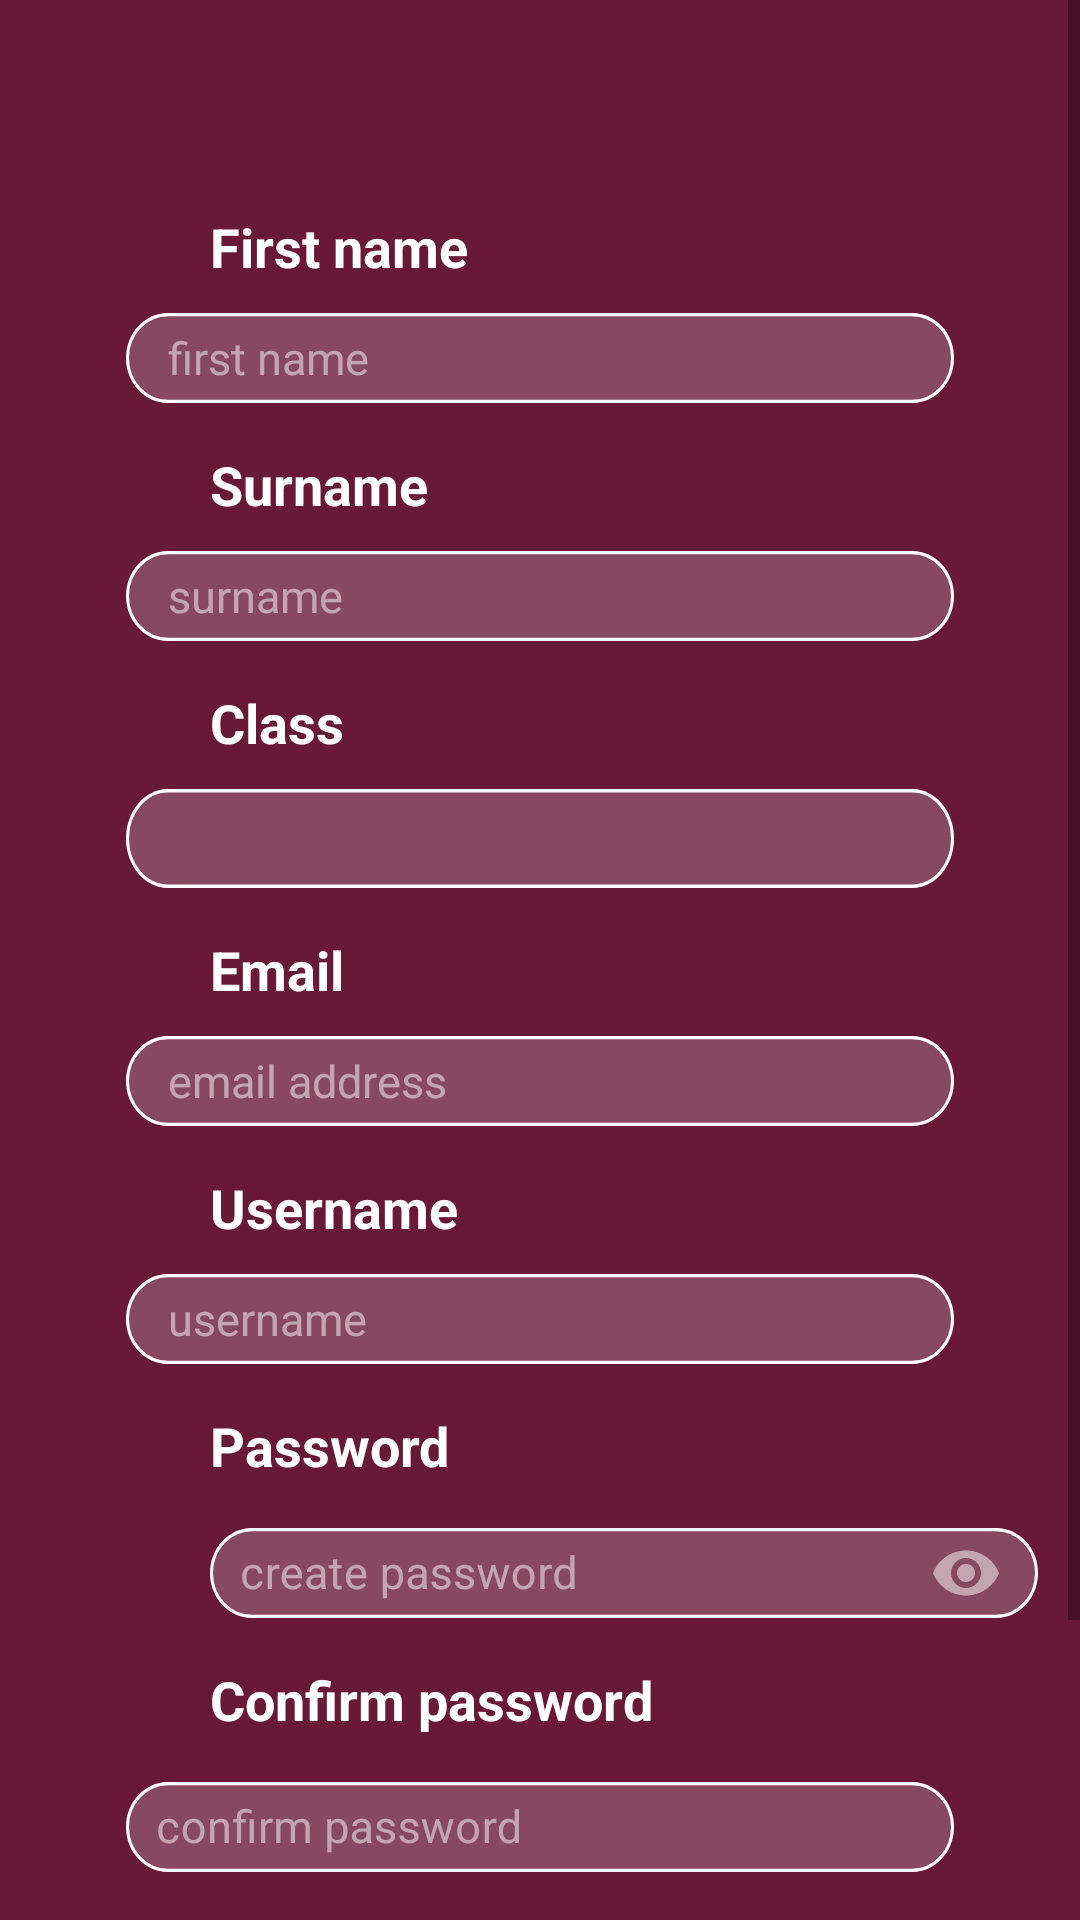

Layout XML and referenced resources for this Android screen:
<!-- AndroidManifest.xml: application theme Theme.CampusFinal -->
<!-- res/layout/activity_register.xml -->
<?xml version="1.0" encoding="utf-8"?>
<ScrollView xmlns:android="http://schemas.android.com/apk/res/android"
    xmlns:app="http://schemas.android.com/apk/res-auto"
    xmlns:tools="http://schemas.android.com/tools"
    android:layout_width="match_parent"
    android:layout_height="match_parent"
    android:background="#671935"
    android:clipToOutline="true"
    tools:context=".authentication.RegisterActivity"

    >

    <RelativeLayout
        android:layout_width="match_parent"
        android:layout_height="match_parent"


        >

        <TextView
            android:id="@+id/fullname_text"
            android:layout_width="wrap_content"
            android:layout_height="wrap_content"
            android:layout_marginLeft="70dp"
            android:layout_marginTop="70dp"
            android:text="First name"
            android:textColor="#ffffff"
            android:textSize="18dp"
            android:textStyle="bold"


            />

        <com.google.android.material.textfield.TextInputEditText
            android:id="@+id/fullname"
            android:layout_width="wrap_content"
            android:layout_height="30dp"
            android:layout_below="@+id/fullname_text"
            android:layout_centerHorizontal="true"
            android:layout_marginLeft="40dp"
            android:layout_marginTop="10dp"
            android:autofillHints="username"
            android:background="@drawable/register_bg"
            android:hint="first name"
            android:inputType="text"
            android:paddingLeft="14dp"
            android:textColor="@color/white"
            android:textColorHint="#80FFFFFF"
            android:textSize="15dp" />

        <TextView
            android:id="@+id/name_text"
            android:layout_width="wrap_content"
            android:layout_height="wrap_content"
            android:layout_below="@+id/fullname"
            android:layout_marginLeft="70dp"
            android:layout_marginTop="15dp"
            android:text="Surname"
            android:textColor="#ffffff"
            android:textSize="18dp"
            android:textStyle="bold"

            />

        <com.google.android.material.textfield.TextInputEditText
            android:id="@+id/lastname"
            android:layout_width="wrap_content"
            android:layout_height="30dp"
            android:layout_below="@+id/name_text"
            android:layout_centerHorizontal="true"
            android:layout_marginLeft="40dp"
            android:layout_marginTop="10dp"
            android:autofillHints="username"
            android:background="@drawable/register_bg"
            android:hint="surname"
            android:inputType="text"
            android:paddingLeft="14dp"
            android:textColor="@color/white"
            android:textColorHint="#80FFFFFF"
            android:textSize="15dp" />

        <TextView
            android:id="@+id/class_text"
            android:layout_width="wrap_content"
            android:layout_height="wrap_content"
            android:layout_below="@+id/lastname"
            android:layout_marginLeft="70dp"
            android:layout_marginTop="15dp"
            android:text="Class"
            android:textColor="#ffffff"
            android:textSize="18dp"
            android:textStyle="bold"

            />

        <Spinner
            android:id="@+id/select_class"
            style="@style/TextAppearance.AppCompat.Widget.DropDownItem"
            android:layout_width="wrap_content"
            android:layout_height="33dp"
            android:layout_below="@+id/class_text"
            android:layout_centerHorizontal="true"
            android:layout_marginLeft="35dp"

            android:layout_marginTop="10dp"
            android:background="@drawable/register_bg" />

        <TextView
            android:id="@+id/email_text"
            android:layout_width="wrap_content"
            android:layout_height="wrap_content"
            android:layout_below="@+id/select_class"
            android:layout_marginLeft="70dp"

            android:layout_marginTop="15dp"
            android:text="Email"
            android:textColor="#ffffff"
            android:textSize="18dp"
            android:textStyle="bold"

            />

        <com.google.android.material.textfield.TextInputEditText
            android:id="@+id/email"
            android:layout_width="wrap_content"
            android:layout_height="30dp"
            android:layout_below="@+id/email_text"
            android:layout_centerHorizontal="true"
            android:layout_marginLeft="40dp"
            android:layout_marginTop="10dp"
            android:autofillHints="username"
            android:background="@drawable/register_bg"
            android:hint="email address"
            android:inputType="textEmailAddress"
            android:paddingLeft="14dp"
            android:textColor="@color/white"
            android:textColorHint="#80FFFFFF"
            android:textSize="15dp" />

        <TextView
            android:id="@+id/username_text"
            android:layout_width="wrap_content"
            android:layout_height="wrap_content"
            android:layout_below="@+id/email"
            android:layout_marginLeft="70dp"

            android:layout_marginTop="15dp"
            android:text="Username"
            android:textColor="#ffffff"
            android:textSize="18dp"
            android:textStyle="bold"

            />

        <com.google.android.material.textfield.TextInputEditText
            android:id="@+id/username"
            android:layout_width="wrap_content"
            android:layout_height="30dp"
            android:layout_below="@+id/username_text"
            android:layout_centerHorizontal="true"
            android:layout_marginLeft="40dp"
            android:layout_marginTop="10dp"
            android:autofillHints="username"
            android:background="@drawable/register_bg"
            android:hint="username"
            android:inputType="textVisiblePassword|textNoSuggestions"
            android:paddingLeft="14dp"
            android:textColor="@color/white"
            android:textColorHint="#80FFFFFF"
            android:textSize="15dp" />

        <TextView
            android:id="@+id/password_text"
            android:layout_width="wrap_content"
            android:layout_height="wrap_content"
            android:layout_below="@+id/username"
            android:layout_marginLeft="70dp"

            android:layout_marginTop="15dp"
            android:text="Password"
            android:textColor="#ffffff"
            android:textSize="18dp"
            android:textStyle="bold"

            />

        <LinearLayout
            android:id="@+id/draw4"
            android:layout_width="match_parent"
            android:layout_height="wrap_content"
            android:layout_below="@+id/password_text"
            android:layout_centerHorizontal="true">

            <com.google.android.material.textfield.TextInputLayout
                android:id="@+id/new_password"
                style="@style/Widget.MaterialComponents.TextInputLayout.OutlinedBox"
                android:layout_width="wrap_content"
                android:layout_height="wrap_content"
                android:layout_below="@+id/password_text"
                android:layout_marginTop="10dp"
                android:textColorHint="#80FFFFFF"
                app:passwordToggleEnabled="true"
                app:passwordToggleTint="#80FFFFFF"

                >

                <com.google.android.material.textfield.TextInputEditText
                    android:layout_width="wrap_content"
                    android:layout_height="30dp"
                    android:layout_marginLeft="70dp"
                    android:background="@drawable/register_bg"
                    android:hint="create password"
                    android:inputType="textPassword"
                    android:paddingLeft="10dp"
                    android:textColor="@color/white"
                    android:textSize="15dp" />
            </com.google.android.material.textfield.TextInputLayout>
        </LinearLayout>

        <TextView
            android:id="@+id/confirm_pass_text"
            android:layout_width="wrap_content"
            android:layout_height="wrap_content"
            android:layout_below="@+id/draw4"
            android:layout_marginLeft="70dp"
            android:layout_marginTop="15dp"
            android:text="Confirm password"
            android:textColor="@color/white"
            android:textSize="18dp"
            android:textStyle="bold" />

        <com.google.android.material.textfield.TextInputLayout
            android:id="@+id/confirm_pass"
            style="@style/Widget.MaterialComponents.TextInputLayout.OutlinedBox"

            android:layout_width="wrap_content"
            android:layout_height="wrap_content"
            android:layout_below="@+id/confirm_pass_text"
            android:layout_centerHorizontal="true"
            android:layout_marginTop="10dp"
            android:textColorHint="#80FFFFFF"

            >

            <com.google.android.material.textfield.TextInputEditText
                android:layout_width="wrap_content"
                android:layout_height="30dp"
                android:background="@drawable/register_bg"
                android:hint="confirm password"
                android:inputType="textPassword"
                android:paddingLeft="10dp"
                android:textColor="@color/white"
                android:textSize="15dp" />

        </com.google.android.material.textfield.TextInputLayout>

        <Button
            android:id="@+id/register_btn"
            android:layout_width="wrap_content"
            android:layout_height="wrap_content"
            android:layout_below="@+id/confirm_pass"
            android:layout_centerInParent="true"
            android:layout_marginTop="50dp"
            android:background="@drawable/login_btn_bg"
            android:text="Register"
            android:textColor="@color/white" />

        <LinearLayout
            android:layout_width="match_parent"
            android:layout_height="wrap_content"
            android:layout_below="@+id/register_btn"
            android:layout_marginTop="12dp"
            android:gravity="center">

            <TextView
                android:layout_width="wrap_content"
                android:layout_height="wrap_content"
                android:text="already have an account ?"
                android:textColor="@color/white"

                android:textSize="16dp" />

            <TextView
                android:id="@+id/login_button"
                android:layout_width="wrap_content"
                android:layout_height="wrap_content"
                android:layout_marginLeft="8dp"

                android:text="@string/login"
                android:textColor="#00a3ff"
                android:textSize="18dp" />

        </LinearLayout>


    </RelativeLayout>

</ScrollView>
<!-- resources referenced by this layout -->
<resources>
  <color name="white">#FFFFFFFF</color>
  <!-- drawable login_btn_bg (drawable) -->
  <?xml version="1.0" encoding="utf-8"?>
  <selector xmlns:android="http://schemas.android.com/apk/res/android">
  
  <item>
  
      <shape android:shape="rectangle">
  
          <solid android:color="#D3356E"/>
          <corners android:radius="20dp"/>
          <stroke android:color="@color/white"
              android:width="1dp"/>
  
      </shape>
  
  </item>
  
  </selector>
  <!-- drawable register_bg (drawable) -->
  <?xml version="1.0" encoding="utf-8"?>
  <vector xmlns:android="http://schemas.android.com/apk/res/android"
      android:width="276dp"
      android:height="28dp"
      android:viewportWidth="276"
      android:viewportHeight="28"
      >
  
  
      <group>
  
          <clip-path
              android:pathData="M14 0H262C269.732 0 276 6.26801 276 14C276 21.732 269.732 28 262 28H14C6.26801 28 0 21.732 0 14C0 6.26801 6.26801 0 14 0Z"
              />
  
          <path
              android:pathData="M0 0V28H276V0"
              android:fillColor="#36FFFFFF"
              />
  
          <path
              android:pathData="M14 0H262C269.732 0 276 6.26801 276 14C276 21.732 269.732 28 262 28H14C6.26801 28 0 21.732 0 14C0 6.26801 6.26801 0 14 0Z"
              android:strokeWidth="2"
              android:strokeColor="#FFFFFF"
              />
  
      </group>
  
  </vector>
  <string name="login"><u>Login</u></string>
  <style name="Theme.CampusFinal" parent="Theme.MaterialComponents.Light.DarkActionBar.Bridge">
          
          <item name="colorPrimary">@color/purple_500</item>
          <item name="colorPrimaryVariant">@color/purple_700</item>
          <item name="colorOnPrimary">@color/white</item>
          
          <item name="colorSecondary">@color/teal_200</item>
          <item name="colorSecondaryVariant">@color/teal_700</item>
          <item name="colorOnSecondary">@color/black</item>
          
          <item name="android:statusBarColor">?attr/colorPrimaryVariant</item>
          <item name="android:actionBarSize">53dp</item>
          <item name="android:background" />
          
          
      </style>
  <color name="purple_500">#FF6200EE</color>
  <color name="purple_700">#FF3700B3</color>
  <color name="teal_200">#FF03DAC5</color>
  <color name="teal_700">#FF018786</color>
  <color name="black">#FF000000</color>
</resources>
